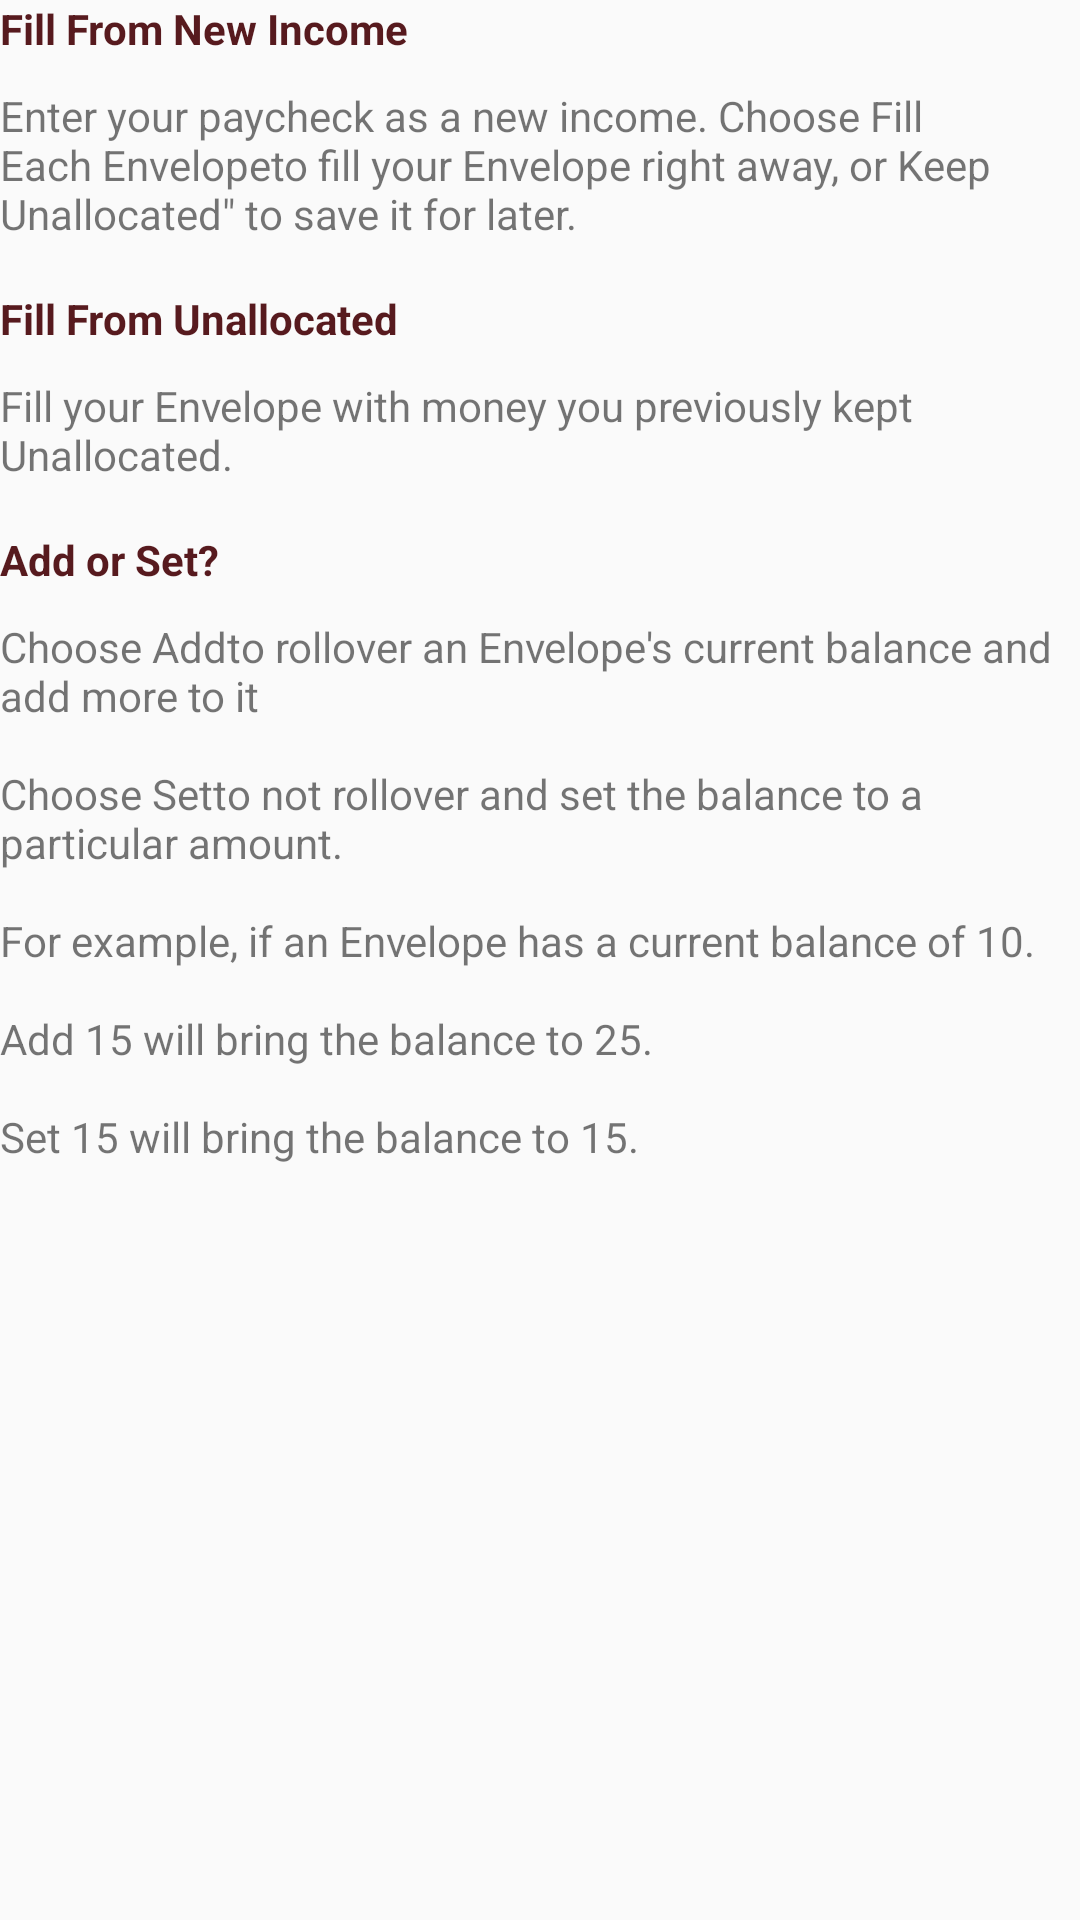

The Android layout XML behind this screen, and the referenced resources:
<!-- AndroidManifest.xml: application theme AppTheme -->
<!-- res/layout/activity_fill_master_help.xml -->
<?xml version="1.0" encoding="utf-8"?>
<LinearLayout xmlns:android="http://schemas.android.com/apk/res/android"
    xmlns:app="http://schemas.android.com/apk/res-auto"
    xmlns:tools="http://schemas.android.com/tools"
    android:layout_width="match_parent"
    android:layout_height="match_parent"
    android:orientation="vertical"
    tools:context="com.example.micua.smartbudget.FillMasterHelp"
    android:layout_margin="16dp">

    <TextView
        android:layout_width="match_parent"
        android:layout_height="wrap_content"
        android:text="Fill From New Income"
        android:textStyle="bold"
        android:textColor="@color/text"
        />

    <TextView
        android:layout_width="match_parent"
        android:layout_height="wrap_content"
        android:layout_marginTop="10dp"
        android:text="@string/fill_from_income"
        />

    <TextView
        android:layout_width="match_parent"
        android:layout_height="wrap_content"
        android:layout_marginTop="16dp"
        android:text="Fill From Unallocated"
        android:textStyle="bold"
        android:textColor="@color/text"/>

    <TextView
        android:layout_width="match_parent"
        android:layout_height="wrap_content"
        android:text="@string/fill_from_unallocated"
        android:layout_marginTop="10dp"/>

    <TextView
        android:layout_width="match_parent"
        android:layout_height="wrap_content"
        android:text="Add or Set?"
        android:layout_marginTop="16dp"
        android:textColor="@color/text"
        android:textStyle="bold" />

    <TextView
        android:layout_width="match_parent"
        android:layout_height="wrap_content"
        android:text="@string/add_or_set"
        android:layout_marginTop="10dp"/>

</LinearLayout>
<!-- resources referenced by this layout -->
<resources>
  <color name="text">#571A1E</color>
  <string name="add_or_set">Choose "Add" to rollover an Envelope\'s current balance and add more to it
          \n\nChoose "Set" to not rollover and set the balance to a particular amount.
          \n\nFor example, if an Envelope has a current balance of 10.
          \n\nAdd 15 will bring the balance to 25.
          \n\nSet 15 will bring the balance to 15.</string>
  <string name="fill_from_income">Enter your paycheck as a new income. Choose "Fill Each Envelope"
          to fill your Envelope right away, or "Keep Unallocated\" to save it for later.</string>
  <string name="fill_from_unallocated">Fill your Envelope with money you previously kept Unallocated.</string>
  <style name="AppTheme" parent="Theme.AppCompat.Light.DarkActionBar">
          
          <item name="colorPrimary">@color/colorPrimary</item>
          <item name="colorPrimaryDark">@color/colorPrimaryDark</item>
          <item name="colorAccent">@color/colorAccent</item>
      </style>
  <color name="colorPrimary">#88C440</color>
  <color name="colorPrimaryDark">#669E31</color>
  <color name="colorAccent">#FF5004</color>
</resources>
